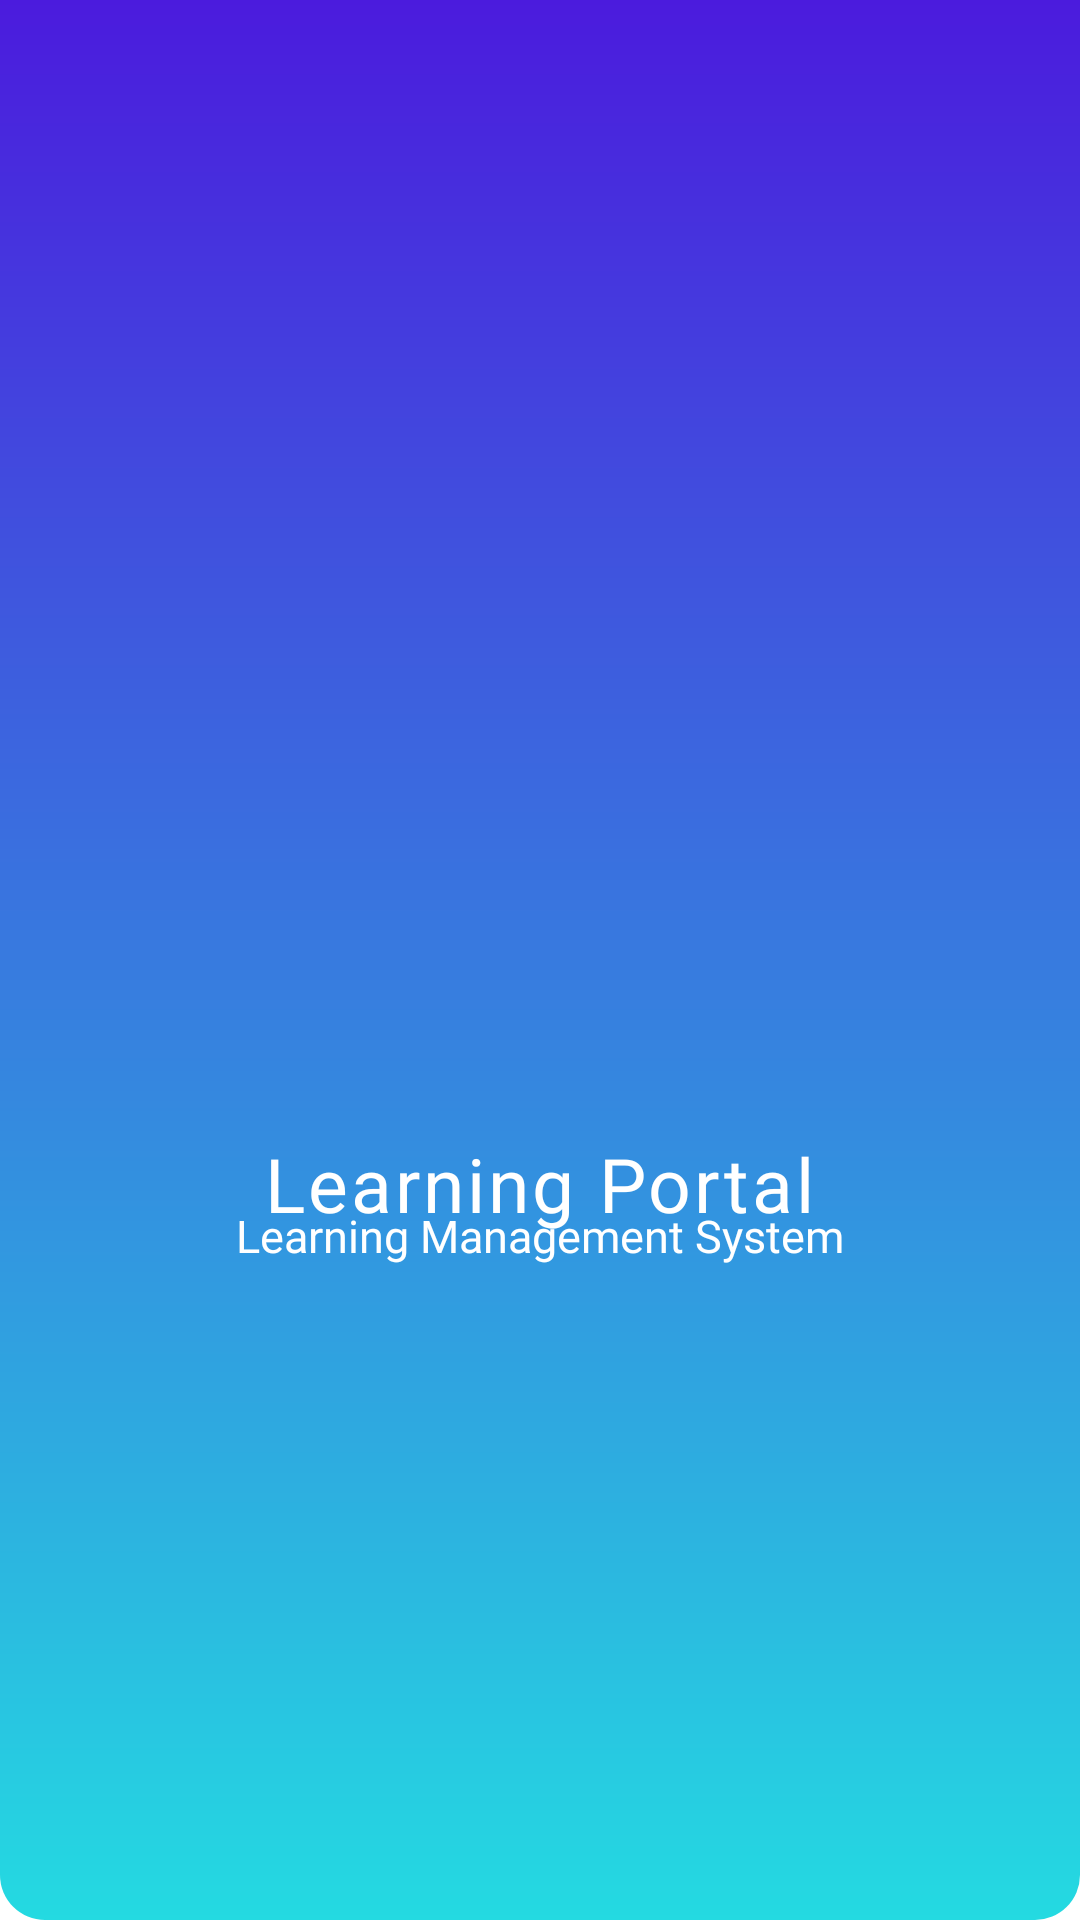

The Android layout XML behind this screen, and the referenced resources:
<!-- AndroidManifest.xml: application theme Theme.LMS_System -->
<!-- res/layout/activity_splash.xml -->
<?xml version="1.0" encoding="utf-8"?>
<LinearLayout xmlns:android="http://schemas.android.com/apk/res/android"
    xmlns:app="http://schemas.android.com/apk/res-auto"
    xmlns:tools="http://schemas.android.com/tools"
    android:layout_width="match_parent"
    android:layout_height="match_parent"
    android:background="@drawable/toolbar_01"
    android:gravity="center"
    android:orientation="vertical"
    tools:context=".Splash_Activity">

    <ImageView
        android:layout_width="150dp"
        android:layout_height="150dp"
        android:src="@drawable/logo"
        android:scaleType="centerCrop" />

    <TextView
        android:layout_width="wrap_content"
        android:layout_height="wrap_content"
        android:layout_marginTop="10dp"
        android:text="@string/app_name"
        android:letterSpacing="0.04"
        android:textColor="@color/white"
        android:fontFamily="@font/poppins_bold"
        android:textSize="25sp" />
    <TextView
        android:layout_width="wrap_content"
        android:layout_height="wrap_content"
        android:layout_marginTop="-10dp"
        android:text="Learning Management System"
        android:textColor="@color/white"
        android:fontFamily="@font/poppins_medium"
        android:textSize="15sp" />

</LinearLayout>
<!-- resources referenced by this layout -->
<resources>
  <color name="white">#FFFFFFFF</color>
  <!-- drawable toolbar_01 (drawable) -->
  <?xml version="1.0" encoding="utf-8"?>
  <shape xmlns:android="http://schemas.android.com/apk/res/android"
      android:shape="rectangle">
  
      <gradient android:startColor="@color/blue"
          android:endColor="@color/light_blue"
          android:angle="270"/>
  
      <corners android:bottomRightRadius="15dp"
          android:bottomLeftRadius="15dp"/>
  
  </shape>
  <string name="app_name">Learning Portal</string>
  <style name="Theme.LMS_System" parent="Theme.MaterialComponents.DayNight.NoActionBar">
          
          <item name="colorPrimary">@color/purple_500</item>
          <item name="colorPrimaryVariant">@color/purple_700</item>
          <item name="colorOnPrimary">@color/white</item>
          
          <item name="colorSecondary">@color/teal_200</item>
          <item name="colorSecondaryVariant">@color/teal_700</item>
          <item name="colorOnSecondary">@color/black</item>
          
          <item name="android:statusBarColor">?attr/colorPrimaryVariant</item>
          
      </style>
  <color name="blue">#4B1BDD</color>
  <color name="light_blue">#24DAE1</color>
  <color name="purple_500">#FF6200EE</color>
  <color name="purple_700">#FF3700B3</color>
  <color name="teal_200">#FF03DAC5</color>
  <color name="teal_700">#FF018786</color>
  <color name="black">#FF000000</color>
</resources>
